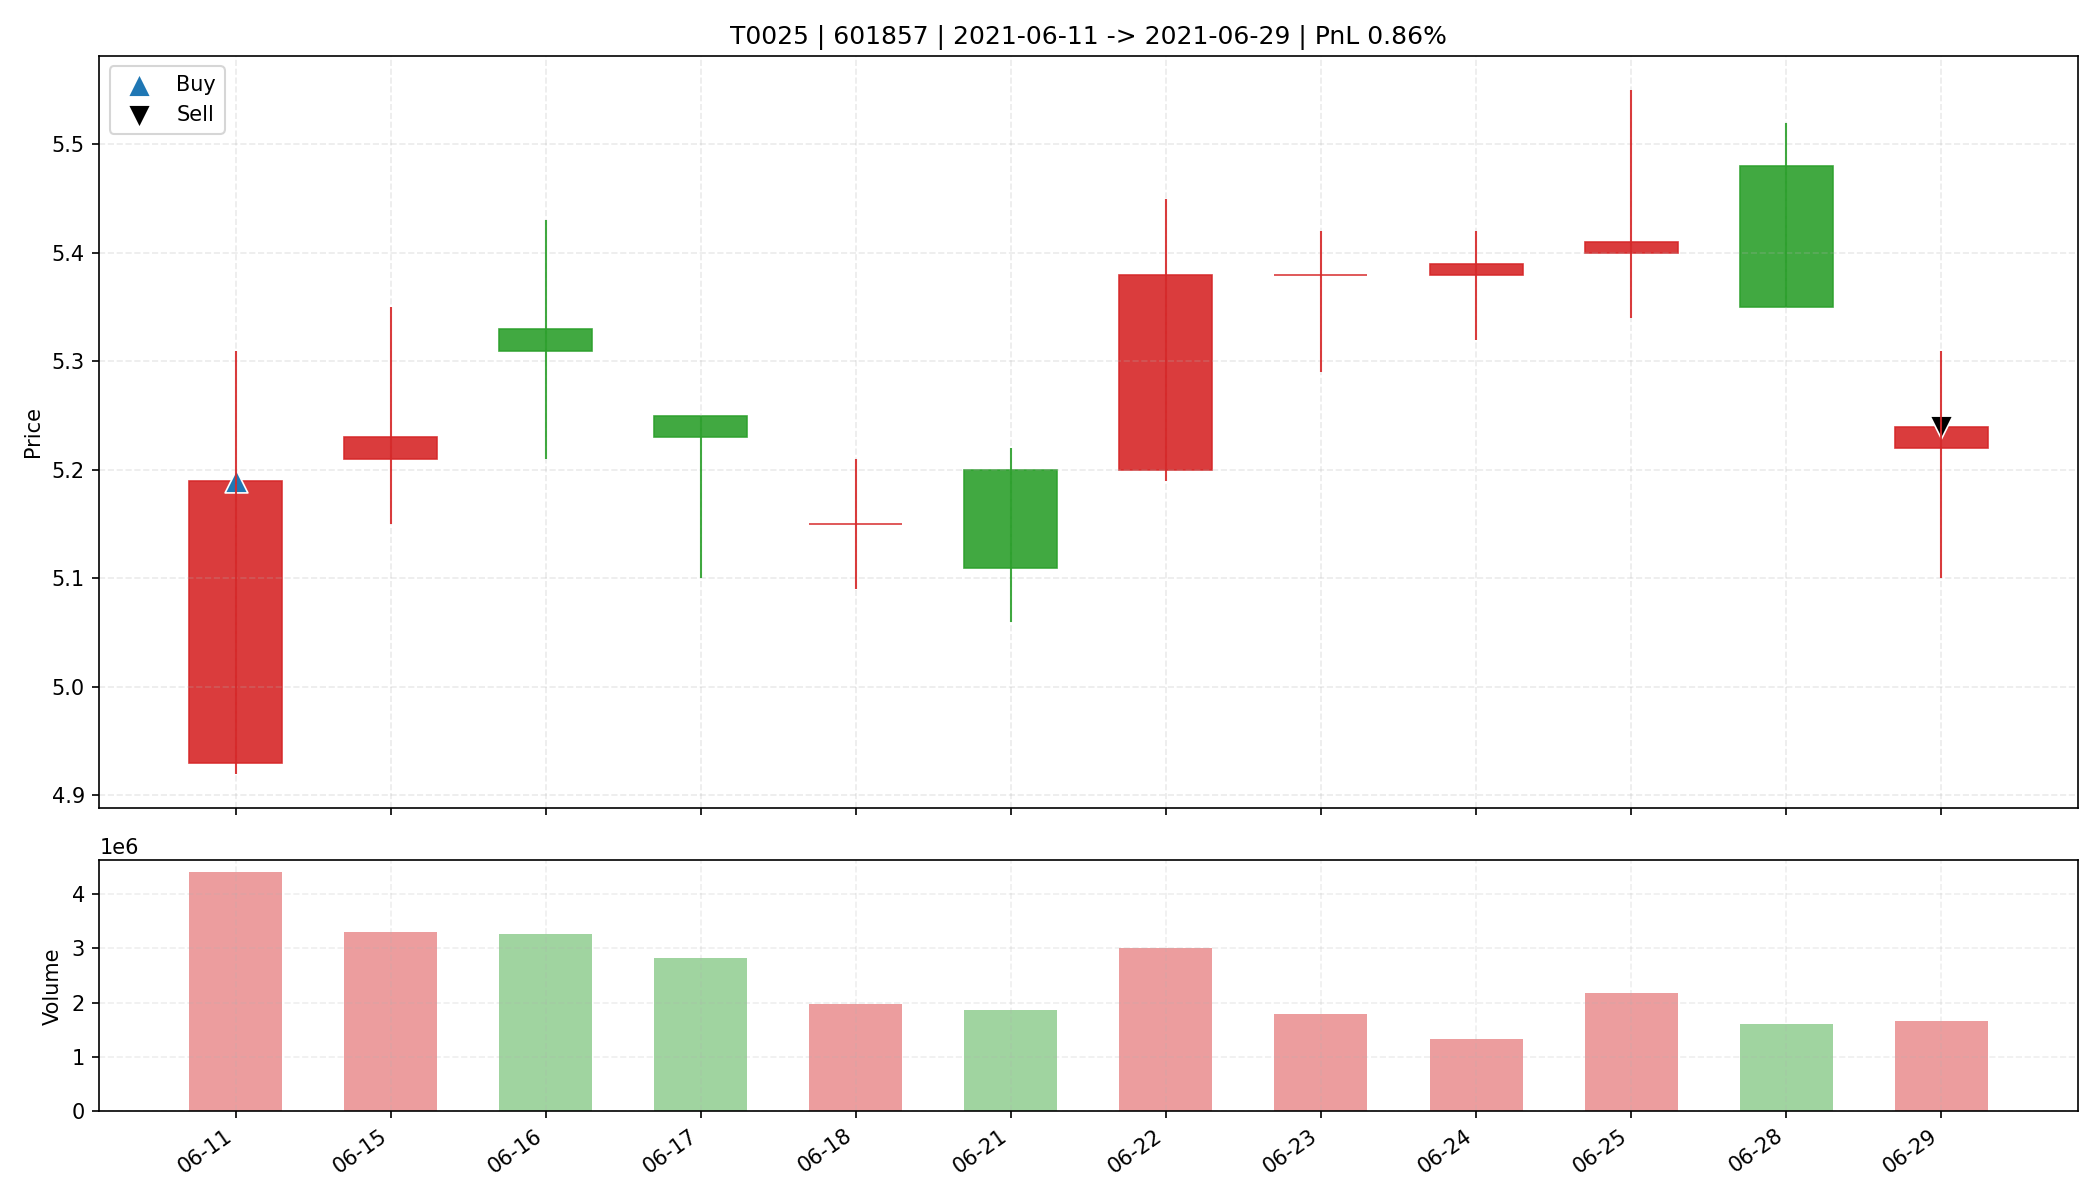

The file beside this chart, header and first rows:
date, open, high, low, close, amount, volume, trade_id, code, buy_date, sell_date, buy_price, sell_price, matched_shares, buy_reason, sell_reason, sell_profit_pct, sell_hold_days, is_buy_day, is_sell_day, holding_day_index
2021-06-11, 4.93, 5.31, 4.92, 5.19, 2260760576, 4398713, T0025, 601857, 2021-06-11, 2021-06-29, 5.19, 5.24, 5100, 前10日振幅7.4%, 阳线涨幅5.3%, 突破均线, 放量2.2倍(温和+爆发…, 跌破MA10, 0.8625, 11.0, True, False, 0
2021-06-15, 5.21, 5.35, 5.15, 5.23, 1728374400, 3298848, T0025, 601857, 2021-06-11, 2021-06-29, 5.19, 5.24, 5100, 前10日振幅7.4%, 阳线涨幅5.3%, 突破均线, 放量2.2倍(温和+爆发…, 跌破MA10, 0.8625, 11.0, False, False, 1
2021-06-16, 5.33, 5.43, 5.21, 5.31, 1744749312, 3272438, T0025, 601857, 2021-06-11, 2021-06-29, 5.19, 5.24, 5100, 前10日振幅7.4%, 阳线涨幅5.3%, 突破均线, 放量2.2倍(温和+爆发…, 跌破MA10, 0.8625, 11.0, False, False, 2
2021-06-17, 5.25, 5.25, 5.1, 5.23, 1465022848, 2822193, T0025, 601857, 2021-06-11, 2021-06-29, 5.19, 5.24, 5100, 前10日振幅7.4%, 阳线涨幅5.3%, 突破均线, 放量2.2倍(温和+爆发…, 跌破MA10, 0.8625, 11.0, False, False, 3
2021-06-18, 5.15, 5.21, 5.09, 5.15, 1011534016, 1966820, T0025, 601857, 2021-06-11, 2021-06-29, 5.19, 5.24, 5100, 前10日振幅7.4%, 阳线涨幅5.3%, 突破均线, 放量2.2倍(温和+爆发…, 跌破MA10, 0.8625, 11.0, False, False, 4
2021-06-21, 5.2, 5.22, 5.06, 5.11, 957016768, 1862333, T0025, 601857, 2021-06-11, 2021-06-29, 5.19, 5.24, 5100, 前10日振幅7.4%, 阳线涨幅5.3%, 突破均线, 放量2.2倍(温和+爆发…, 跌破MA10, 0.8625, 11.0, False, False, 5
2021-06-22, 5.2, 5.45, 5.19, 5.38, 1608917248, 3011015, T0025, 601857, 2021-06-11, 2021-06-29, 5.19, 5.24, 5100, 前10日振幅7.4%, 阳线涨幅5.3%, 突破均线, 放量2.2倍(温和+爆发…, 跌破MA10, 0.8625, 11.0, False, False, 6
2021-06-23, 5.38, 5.42, 5.29, 5.38, 962719680, 1797703, T0025, 601857, 2021-06-11, 2021-06-29, 5.19, 5.24, 5100, 前10日振幅7.4%, 阳线涨幅5.3%, 突破均线, 放量2.2倍(温和+爆发…, 跌破MA10, 0.8625, 11.0, False, False, 7
2021-06-24, 5.38, 5.42, 5.32, 5.39, 710331136, 1323524, T0025, 601857, 2021-06-11, 2021-06-29, 5.19, 5.24, 5100, 前10日振幅7.4%, 阳线涨幅5.3%, 突破均线, 放量2.2倍(温和+爆发…, 跌破MA10, 0.8625, 11.0, False, False, 8
2021-06-25, 5.4, 5.55, 5.34, 5.41, 1180095232, 2171730, T0025, 601857, 2021-06-11, 2021-06-29, 5.19, 5.24, 5100, 前10日振幅7.4%, 阳线涨幅5.3%, 突破均线, 放量2.2倍(温和+爆发…, 跌破MA10, 0.8625, 11.0, False, False, 9
2021-06-28, 5.48, 5.52, 5.35, 5.35, 867318784, 1604964, T0025, 601857, 2021-06-11, 2021-06-29, 5.19, 5.24, 5100, 前10日振幅7.4%, 阳线涨幅5.3%, 突破均线, 放量2.2倍(温和+爆发…, 跌破MA10, 0.8625, 11.0, False, False, 10
2021-06-29, 5.22, 5.31, 5.1, 5.24, 866051008, 1660826, T0025, 601857, 2021-06-11, 2021-06-29, 5.19, 5.24, 5100, 前10日振幅7.4%, 阳线涨幅5.3%, 突破均线, 放量2.2倍(温和+爆发…, 跌破MA10, 0.8625, 11.0, False, True, 11
